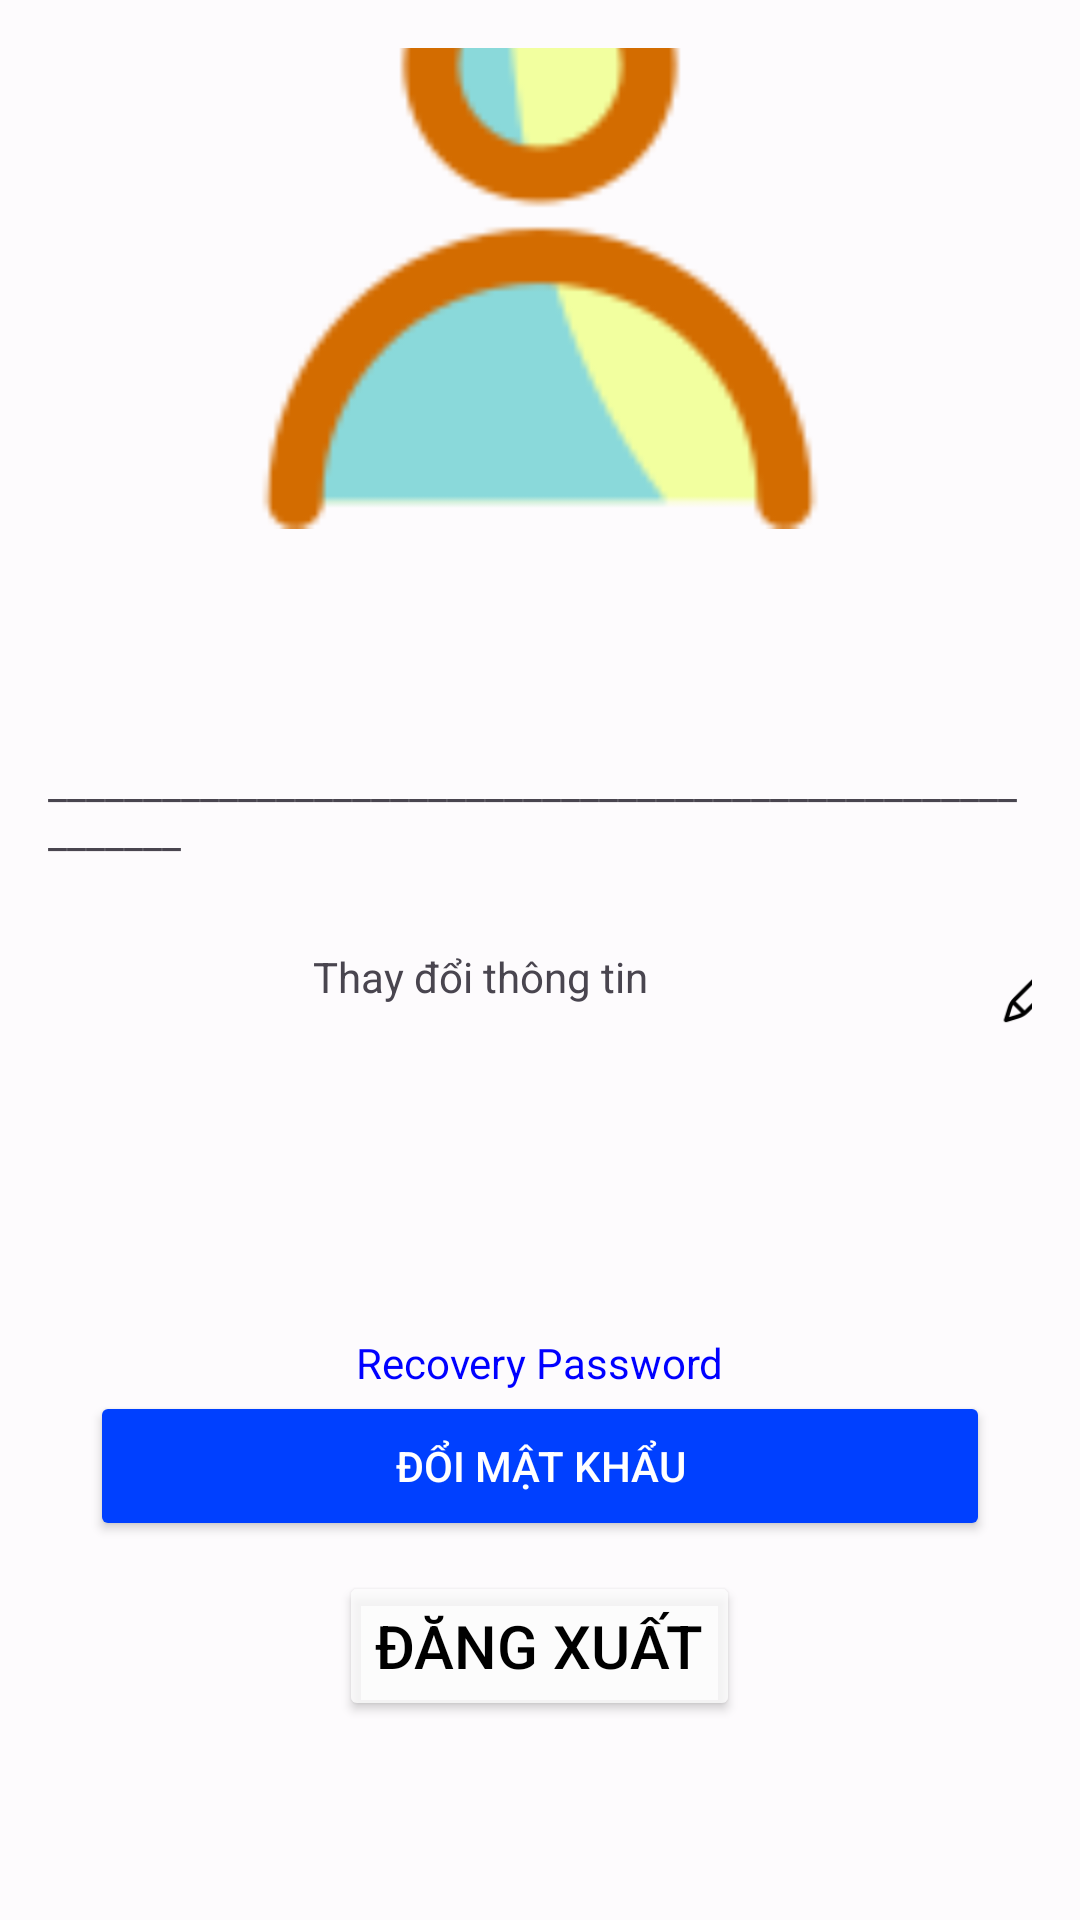

Write the Android layout XML for this screen, with the resource values it uses.
<!-- AndroidManifest.xml: application theme Theme.Duan1chinhthuc -->
<!-- res/layout/fragment_canhan.xml -->
<?xml version="1.0" encoding="utf-8"?>
<LinearLayout xmlns:android="http://schemas.android.com/apk/res/android"
    android:layout_width="match_parent"
    android:gravity="center"
    android:orientation="vertical"
    android:padding="16dp"
    android:background="#CBFDFDFD"
    android:layout_height="match_parent">



<ImageView
    android:src="@drawable/user_ssaa"
    android:layout_width="200dp"
    android:layout_height="200dp"
    android:layout_marginTop="-90dp"
    android:layout_centerHorizontal="true"
    />
    <TextView
        android:gravity="center"
        android:layout_marginTop="25dp"
        android:id="@+id/txtHoTen"
        android:layout_width="380dp"
        android:layout_height="50dp"
        android:textSize="35dp"
        android:textColor="#000000"
    />
    <TextView
        android:layout_width="match_parent"
        android:layout_height="wrap_content"
        android:text="__________________________________________________________"
        />


  <LinearLayout
      android:layout_marginTop="20dp"
      android:layout_width="380dp"
      android:layout_height="38dp"
      android:orientation="horizontal"
      >
      <TextView
          android:gravity="center"
          android:layout_width="340dp"
          android:layout_height="38dp"
          android:text="Thay đổi thông tin"

          />
      <ImageView
          android:id="@+id/update_information"
          android:layout_width="35dp"
          android:layout_height="38dp"
          android:src="@drawable/pen"
          />

  </LinearLayout>

    <TextView
        android:id="@+id/tvRecoverPassword"
        android:layout_width="wrap_content"
        android:layout_height="wrap_content"
        android:text="Recovery Password"
        android:textColor="#0000FF"
        android:layout_marginTop="100dp"/>
    <Button

        android:layout_centerHorizontal="true"
        android:id="@+id/btnDoiMatKhau"
        android:layout_width="300dp"
        android:layout_height="50dp"
        android:layout_below="@id/txtHoTen"
        android:text="Đổi mật khẩu"
        android:backgroundTint="@color/Blue"
        android:textColor="#FFFFFF"
    />

    <Button
        android:layout_marginTop="10dp"
        android:layout_centerHorizontal="true"
        android:id="@+id/btnDangXuat"
        android:layout_width="wrap_content"
        android:layout_height="50dp"
        android:layout_below="@id/btnDoiMatKhau"
        android:text="Đăng xuất"
        android:textSize="20dp"
        android:backgroundTint="#CBFDFDFD"
        android:textColor="#000000"
    />
</LinearLayout>
<!-- resources referenced by this layout -->
<resources>
  <color name="Blue">#0040FF</color>
  <!-- drawable pen: png bitmap (drawable, 1359 bytes) -->
  <!-- drawable user_ssaa: png bitmap (drawable, 3385 bytes) -->
  <style name="Theme.Duan1chinhthuc" parent="Base.Theme.Duan1chinhthuc" />
  <style name="Base.Theme.Duan1chinhthuc" parent="Theme.Material3.DayNight.NoActionBar">
          
          
      </style>
</resources>
